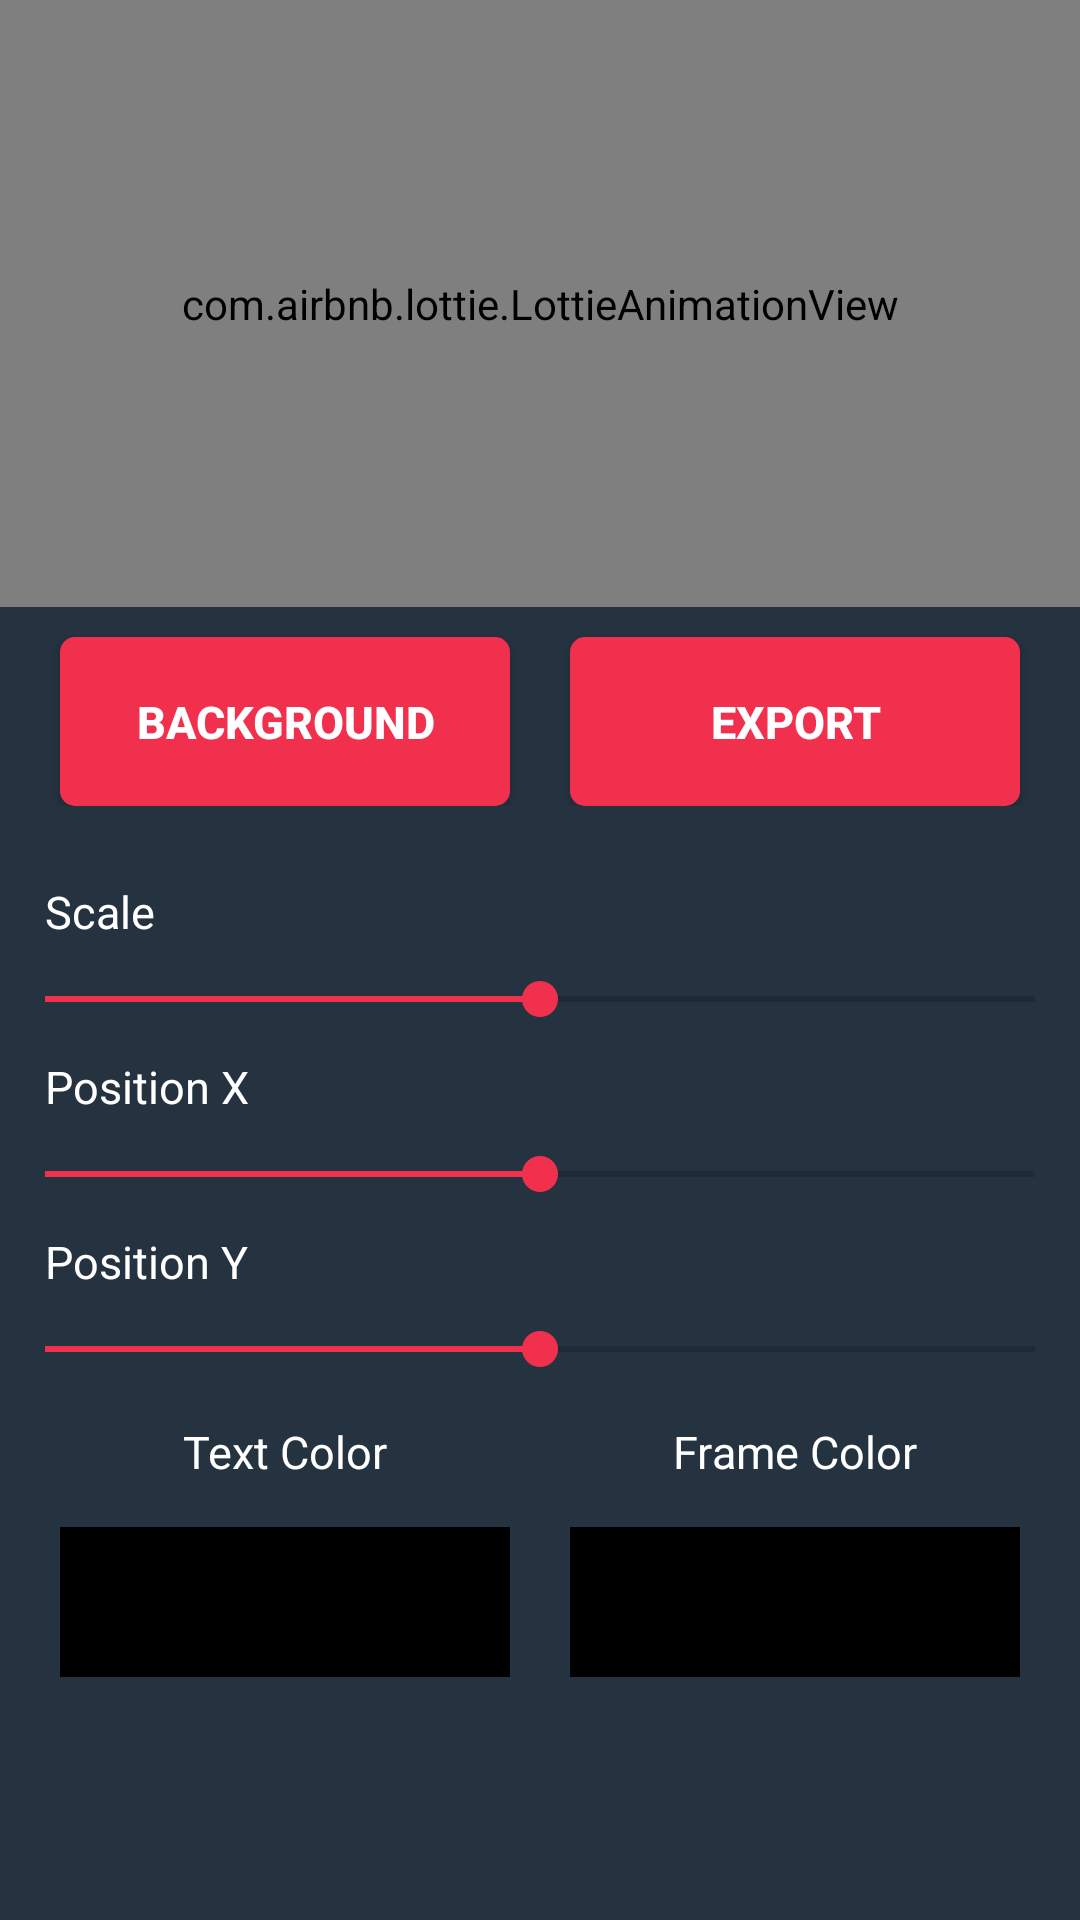

Layout XML and referenced resources for this Android screen:
<!-- AndroidManifest.xml: application theme Theme.FancyIntroVideoMaker -->
<!-- res/layout/activity_video_maker.xml -->
<?xml version="1.0" encoding="utf-8"?>
<androidx.constraintlayout.widget.ConstraintLayout xmlns:android="http://schemas.android.com/apk/res/android"
    xmlns:app="http://schemas.android.com/apk/res-auto"
    xmlns:tools="http://schemas.android.com/tools"
    android:id="@+id/mainLayout"
    android:layout_width="match_parent"
    android:layout_height="match_parent"
    android:background="@color/background"
    tools:context=".activities.VideoMaker_Activity">

    <androidx.constraintlayout.widget.ConstraintLayout
        android:id="@+id/previewVideoContainer"
        android:layout_width="match_parent"
        android:layout_height="0dp"
        android:elevation="5dp"
        app:layout_constraintDimensionRatio="16:9"
        app:layout_constraintLeft_toLeftOf="parent"
        app:layout_constraintRight_toRightOf="parent"
        app:layout_constraintTop_toTopOf="parent">

        <com.airbnb.lottie.LottieAnimationView
            android:id="@+id/backgroudnAnimation"
            android:layout_width="match_parent"
            android:layout_height="match_parent"
            app:lottie_autoPlay="true"
            app:lottie_loop="true" />

        <ImageView
            android:id="@+id/backgroundImageView"
            android:layout_width="match_parent"
            android:layout_height="match_parent" />

        <com.airbnb.lottie.LottieAnimationView
            android:id="@+id/tileAnimationView"
            android:layout_width="match_parent"
            android:layout_height="match_parent"
            android:elevation="5dp"
            app:lottie_autoPlay="true"
            app:lottie_loop="true" />

        

    </androidx.constraintlayout.widget.ConstraintLayout>

    <LinearLayout
        android:id="@+id/btnContainer"
        android:layout_width="match_parent"
        android:layout_height="wrap_content"
        android:orientation="horizontal"
        app:layout_constraintTop_toBottomOf="@id/previewVideoContainer">

        <androidx.appcompat.widget.AppCompatButton
            android:layout_width="0dp"
            android:layout_height="wrap_content"
            android:layout_marginLeft="20dp"
            android:layout_marginTop="10dp"
            android:layout_marginRight="10dp"
            android:layout_weight="1"
            android:background="@drawable/round_btn"
            android:foreground="?attr/selectableItemBackground"
            android:onClick="changeBackgroundAsImage"
            android:padding="18dp"
            android:text="Background"
            android:textColor="@color/white"
            android:textSize="15sp"
            android:textStyle="bold" />

        <androidx.appcompat.widget.AppCompatButton
            android:layout_width="0dp"
            android:layout_height="wrap_content"
            android:layout_marginLeft="10dp"
            android:layout_marginTop="10dp"
            android:layout_marginRight="20dp"
            android:layout_weight="1"
            android:background="@drawable/round_btn"
            android:foreground="?attr/selectableItemBackground"
            android:onClick="saveAsVideo"
            android:padding="18dp"
            android:text="Export"
            android:textColor="@color/white"
            android:textSize="15sp"
            android:textStyle="bold" />

    </LinearLayout>

    <ScrollView
        android:layout_width="match_parent"
        android:layout_height="0dp"
        android:padding="10dp"
        app:layout_constraintBottom_toBottomOf="parent"
        app:layout_constraintTop_toBottomOf="@id/btnContainer">

        <LinearLayout
            android:id="@+id/toolsLinearContainer"
            android:layout_width="match_parent"
            android:layout_height="match_parent"
            android:orientation="vertical">

            <TextView
                android:id="@+id/scaleSeekText"
                android:layout_width="wrap_content"
                android:layout_height="wrap_content"
                android:layout_marginTop="10dp"
                android:padding="5dp"
                android:text="Scale"
                android:textColor="@color/white"
                android:textSize="15sp" />

            <SeekBar
                android:id="@+id/scaleSeekBar"
                android:layout_width="match_parent"
                android:layout_height="wrap_content"
                android:padding="5dp"
                android:progress="50" />

            <TextView
                android:id="@+id/posXSeekText"
                android:layout_width="wrap_content"
                android:layout_height="wrap_content"
                android:padding="5dp"
                android:text="Position X"
                android:textColor="@color/white"
                android:textSize="15sp" />

            <SeekBar
                android:id="@+id/positionXSeekBar"
                android:layout_width="match_parent"
                android:layout_height="wrap_content"
                android:padding="5dp"
                android:progress="50" />

            <TextView
                android:id="@+id/positionYText"
                android:layout_width="wrap_content"
                android:layout_height="wrap_content"
                android:padding="5dp"
                android:text="Position Y"
                android:textColor="@color/white"
                android:textSize="15sp" />

            <SeekBar
                android:id="@+id/positionYSeekBar"
                android:layout_width="match_parent"
                android:layout_height="wrap_content"
                android:padding="5dp"
                android:progress="50" />

            <LinearLayout
                android:layout_width="match_parent"
                android:layout_height="wrap_content"
                android:orientation="horizontal">

                <LinearLayout
                    android:layout_width="0dp"
                    android:layout_height="match_parent"
                    android:layout_weight="1"
                    android:orientation="vertical">

                    <TextView
                        android:id="@+id/textColorTextView"
                        android:layout_width="wrap_content"
                        android:layout_height="wrap_content"
                        android:layout_gravity="center"
                        android:layout_marginTop="5dp"
                        android:padding="5dp"
                        android:text="Text Color"
                        android:textColor="@color/white"
                        android:textSize="15sp" />

                    <ImageView
                        android:id="@+id/textColorImageView"
                        android:layout_width="match_parent"
                        android:layout_height="50dp"
                        android:layout_gravity="center"
                        android:layout_margin="10dp"
                        android:background="@color/black"
                        android:onClick="changeTextColor" />

                </LinearLayout>

                <LinearLayout
                    android:layout_width="0dp"
                    android:layout_height="match_parent"
                    android:layout_weight="1"
                    android:orientation="vertical">

                    <TextView
                        android:id="@+id/OtherColorTextView"
                        android:layout_width="wrap_content"
                        android:layout_height="wrap_content"
                        android:layout_gravity="center"
                        android:layout_marginTop="5dp"
                        android:padding="5dp"
                        android:text="Frame Color"
                        android:textColor="@color/white"
                        android:textSize="15sp" />

                    <ImageView
                        android:id="@+id/otherColorImageView"
                        android:layout_width="match_parent"
                        android:layout_height="50dp"
                        android:layout_gravity="center"
                        android:layout_margin="10dp"
                        android:background="@color/black"
                        android:onClick="changeFrameColor" />

                </LinearLayout>


            </LinearLayout>

            <LinearLayout
                android:id="@+id/editTextContainer"
                android:layout_width="match_parent"
                android:layout_height="wrap_content"
                android:orientation="vertical" />

        </LinearLayout>

    </ScrollView>

</androidx.constraintlayout.widget.ConstraintLayout>
<!-- resources referenced by this layout -->
<resources>
  <color name="background">#253240</color>
  <color name="black">#FF000000</color>
  <color name="white">#FFFFFFFF</color>
  <!-- drawable round_btn (drawable) -->
  <?xml version="1.0" encoding="utf-8"?>
  <shape xmlns:android="http://schemas.android.com/apk/res/android"
      android:shape="rectangle">
      <solid android:color="@color/btn" />
      <corners android:radius="5dp" />
  </shape>
  <style name="Theme.FancyIntroVideoMaker" parent="Theme.MaterialComponents.DayNight.NoActionBar">
          
          <item name="colorPrimary">@color/purple_500</item>
          <item name="colorPrimaryVariant">@color/purple_700</item>
          <item name="colorOnPrimary">@color/white</item>
          
          <item name="colorSecondary">@color/teal_200</item>
          <item name="colorSecondaryVariant">@color/teal_700</item>
          <item name="colorOnSecondary">@color/white</item>
          
          <item name="android:statusBarColor" tools:targetApi="l">?attr/colorPrimaryVariant</item>
          
      </style>
  <color name="btn">#F1304D</color>
  <color name="purple_500">#FF6200EE</color>
  <color name="purple_700">#111A1E</color>
  <color name="teal_200">@color/btn</color>
  <color name="teal_700">#FF018786</color>
</resources>
